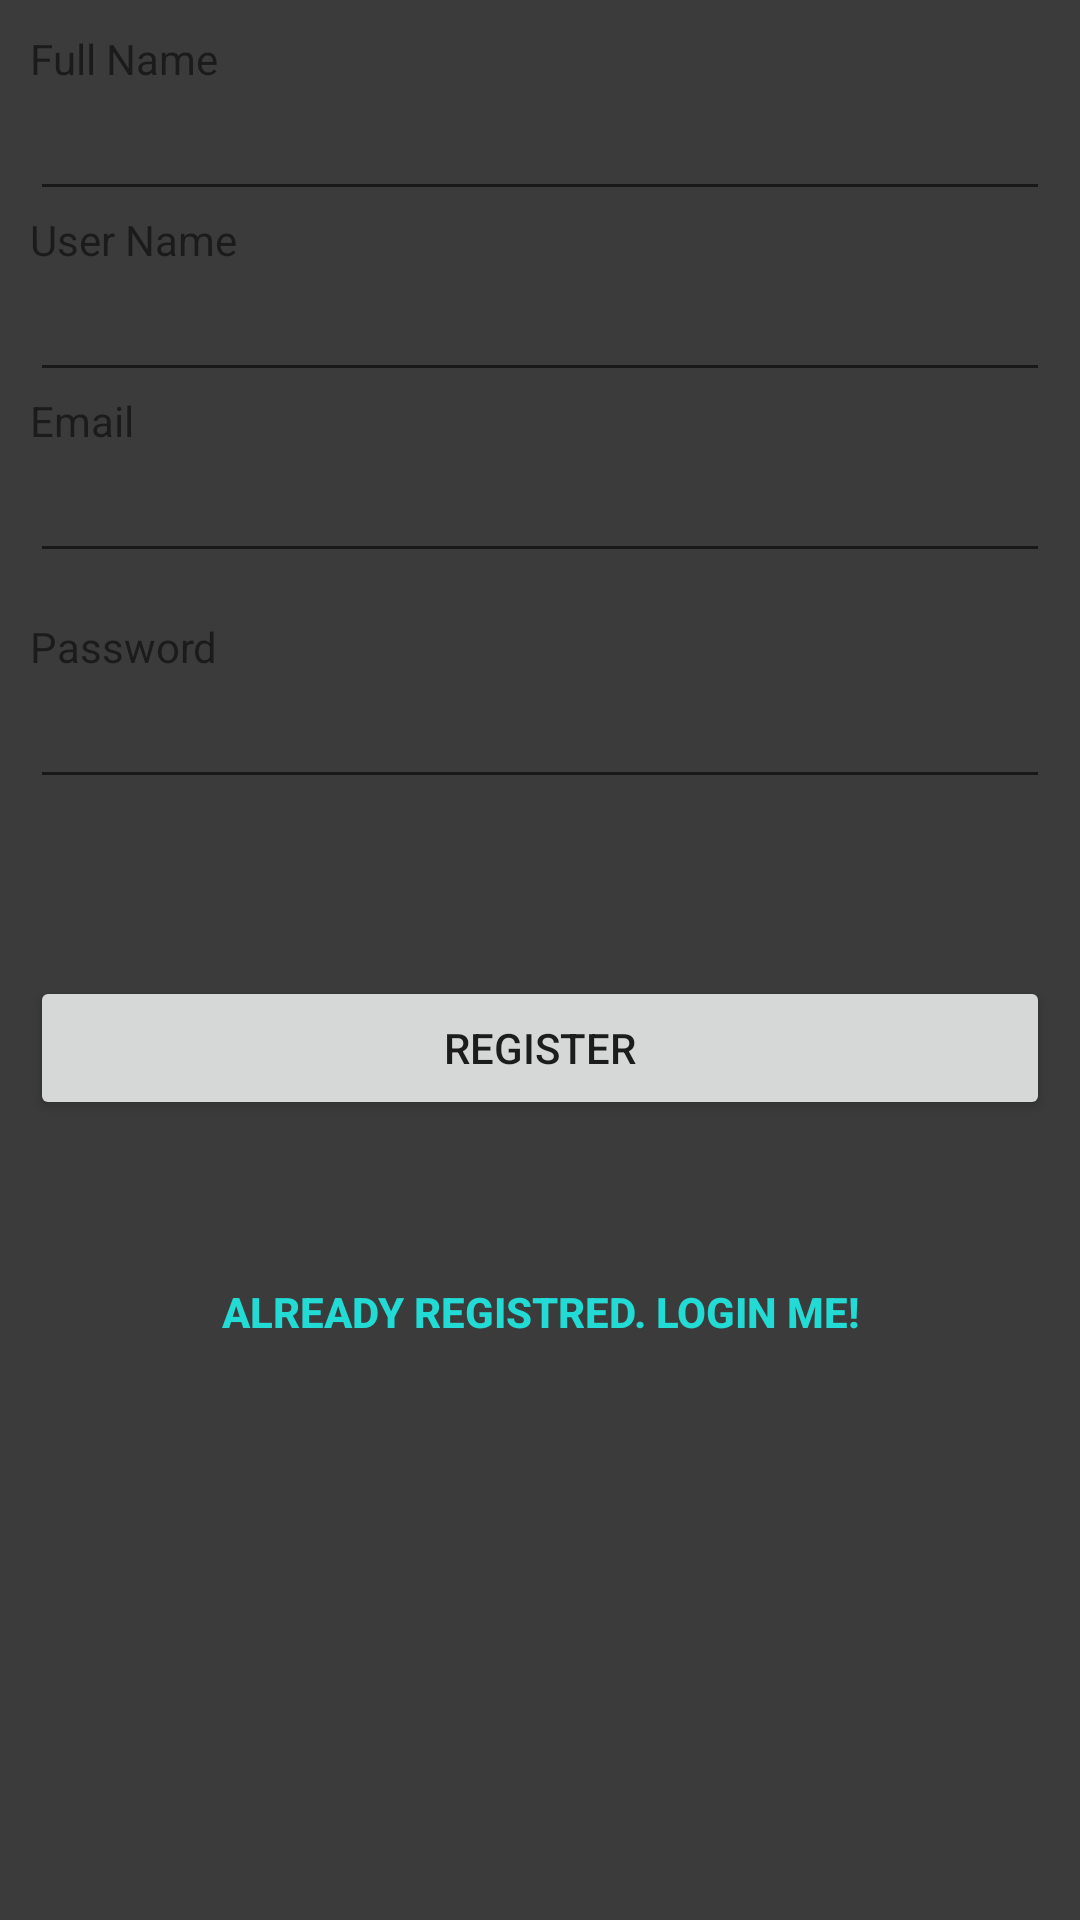

Reconstruct the res/layout file that produces this screen, plus the resources it refers to.
<!-- AndroidManifest.xml: fallback theme Theme.MaterialComponents.DayNight.NoActionBar -->
<!-- res/layout/register.xml -->
<?xml version="1.0" encoding="utf-8"?>
<ScrollView xmlns:android="http://schemas.android.com/apk/res/android"
    android:layout_width="fill_parent"
    android:layout_height="fill_parent"
    android:background="#3b3b3b" >

    <LinearLayout
        android:layout_width="fill_parent"
        android:layout_height="fill_parent"
        android:orientation="vertical"
        android:padding="10dip" >
		
        
        <TextView
            android:layout_width="fill_parent"
            android:layout_height="wrap_content"
            android:text="Full Name" />
		
        <EditText
            android:id="@+id/registerName"
            android:layout_width="fill_parent"
            android:layout_height="wrap_content" />
        
        
        
        
        <TextView
            android:layout_width="fill_parent"
            android:layout_height="wrap_content"
            android:text="User Name" />
		
        <EditText
            android:id="@+id/userName"
            android:layout_width="fill_parent"
            android:layout_height="wrap_content" />
         
        
		
        <TextView
            android:layout_width="fill_parent"
            android:layout_height="wrap_content"
            android:text="Email" />
		
        <EditText
            android:id="@+id/registerEmail"
            android:layout_width="fill_parent"
            android:layout_height="wrap_content" />
        
		
        <TextView
            android:layout_width="fill_parent"
            android:layout_height="wrap_content"
            android:layout_marginTop="15dip"
            android:text="Password" />
		
        <EditText
            android:id="@+id/registerPassword"
            android:layout_width="fill_parent"
            android:layout_height="wrap_content"
            android:password="true" />
        
        
        <TextView android:id="@+id/register_error"
            		android:layout_width="fill_parent"
            		android:layout_height="wrap_content"
            		android:textColor="#e30000"
            		android:padding="10dip"
            		android:textStyle="bold"/>

		        
        <Button
            android:id="@+id/btnRegister"
            android:layout_width="fill_parent"
            android:layout_height="wrap_content"
            android:layout_marginTop="20dip"
            android:text="Register" />

        
        <Button
            android:id="@+id/btnLinkToLoginScreen"
            android:layout_width="fill_parent"
            android:layout_height="wrap_content"
            android:layout_marginTop="40dip"
            android:background="@null"
            android:text="Already registred. Login Me!"
            android:textColor="#21dbd4"
            android:textStyle="bold" />
    </LinearLayout>

</ScrollView>
<!-- resources referenced by this layout -->
<resources>

</resources>
